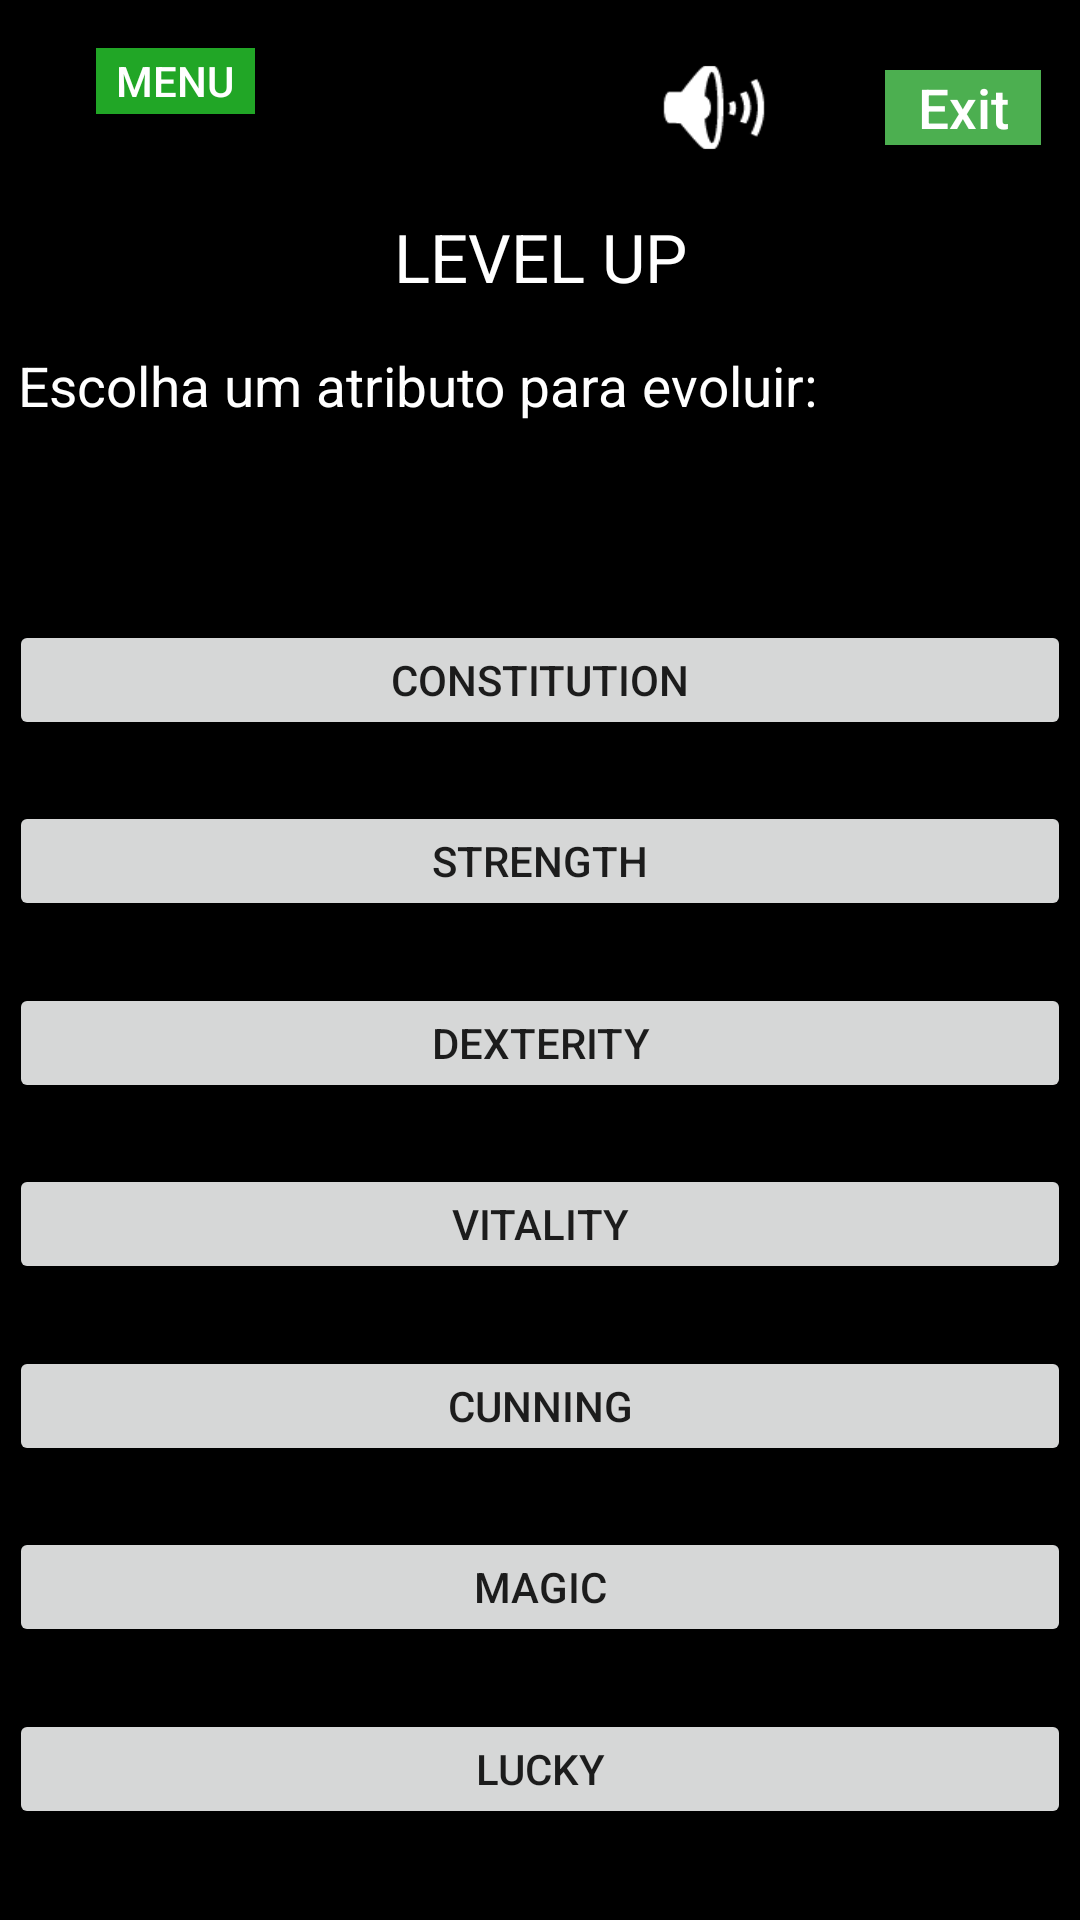

Reconstruct the res/layout file that produces this screen, plus the resources it refers to.
<!-- AndroidManifest.xml: application theme AppTheme -->
<!-- res/layout/levelup.xml -->
<?xml version="1.0" encoding="utf-8"?>
<androidx.constraintlayout.widget.ConstraintLayout xmlns:android="http://schemas.android.com/apk/res/android"
    xmlns:app="http://schemas.android.com/apk/res-auto"
    xmlns:tools="http://schemas.android.com/tools"
    android:layout_width="match_parent"
    android:layout_height="match_parent"
    android:background="#000000"
    android:scaleType="centerCrop">

    <Button
        android:id="@+id/button7"
        android:layout_width="354dp"
        android:layout_height="40dp"
        android:layout_marginStart="20dp"
        android:layout_marginTop="10dp"
        android:layout_marginEnd="20dp"
        android:layout_marginBottom="10dp"
        android:onClick="magi"
        android:text="Magic"
        app:layout_constraintBottom_toTopOf="@+id/button6"
        app:layout_constraintEnd_toEndOf="parent"
        app:layout_constraintStart_toStartOf="parent"
        app:layout_constraintTop_toBottomOf="@+id/button5" />

    <Button
        android:id="@+id/button6"
        android:layout_width="354dp"
        android:layout_height="40dp"
        android:layout_marginStart="20dp"
        android:layout_marginTop="10dp"
        android:layout_marginEnd="20dp"
        android:layout_marginBottom="30dp"
        android:onClick="luc"
        android:text="Lucky"
        app:layout_constraintBottom_toBottomOf="parent"
        app:layout_constraintEnd_toEndOf="parent"
        app:layout_constraintStart_toStartOf="parent"
        app:layout_constraintTop_toBottomOf="@+id/button7" />

    <Button
        android:id="@+id/button5"
        android:layout_width="354dp"
        android:layout_height="40dp"
        android:layout_marginStart="20dp"
        android:layout_marginTop="10dp"
        android:layout_marginEnd="20dp"
        android:layout_marginBottom="10dp"
        android:onClick="cunn"
        android:text="Cunning"
        app:layout_constraintBottom_toTopOf="@+id/button7"
        app:layout_constraintEnd_toEndOf="parent"
        app:layout_constraintStart_toStartOf="parent"
        app:layout_constraintTop_toBottomOf="@+id/button4" />

    <Button
        android:id="@+id/button4"
        android:layout_width="354dp"
        android:layout_height="40dp"
        android:layout_marginStart="20dp"
        android:layout_marginTop="10dp"
        android:layout_marginEnd="20dp"
        android:layout_marginBottom="10dp"
        android:onClick="vita"
        android:text="Vitality"
        app:layout_constraintBottom_toTopOf="@+id/button5"
        app:layout_constraintEnd_toEndOf="parent"
        app:layout_constraintStart_toStartOf="parent"
        app:layout_constraintTop_toBottomOf="@+id/button3" />

    <Button
        android:id="@+id/button2"
        android:layout_width="354dp"
        android:layout_height="40dp"
        android:layout_marginStart="20dp"
        android:layout_marginTop="10dp"
        android:layout_marginEnd="20dp"
        android:layout_marginBottom="10dp"
        android:onClick="stren"
        android:text="Strength"
        app:layout_constraintBottom_toTopOf="@+id/button3"
        app:layout_constraintEnd_toEndOf="parent"
        app:layout_constraintStart_toStartOf="parent"
        app:layout_constraintTop_toBottomOf="@+id/button" />

    <Button
        android:id="@+id/button3"
        android:layout_width="354dp"
        android:layout_height="40dp"
        android:layout_marginStart="20dp"
        android:layout_marginTop="10dp"
        android:layout_marginEnd="20dp"
        android:layout_marginBottom="10dp"
        android:onClick="dext"
        android:text="Dexterity"
        app:layout_constraintBottom_toTopOf="@+id/button4"
        app:layout_constraintEnd_toEndOf="parent"
        app:layout_constraintStart_toStartOf="parent"
        app:layout_constraintTop_toBottomOf="@+id/button2" />

    <Button
        android:id="@+id/sound"
        style="@style/Widget.AppCompat.Button"
        android:layout_width="50dp"
        android:layout_height="39dp"
        android:layout_marginStart="20dp"
        android:layout_marginTop="8dp"
        android:layout_marginEnd="32dp"
        android:background="@android:drawable/ic_lock_silent_mode_off"
        android:onClick="call_play_song_ambient"
        app:layout_constraintBottom_toBottomOf="parent"
        app:layout_constraintEnd_toStartOf="@+id/exit17"
        app:layout_constraintHorizontal_bias="1.0"
        app:layout_constraintStart_toStartOf="parent"
        app:layout_constraintTop_toTopOf="parent"
        app:layout_constraintVertical_bias="0.014" />

    <Button
        android:id="@+id/main_menu4"
        android:layout_width="53dp"
        android:layout_height="22dp"
        android:layout_marginStart="32dp"
        android:layout_marginLeft="32dp"
        android:layout_marginTop="16dp"
        android:layout_marginEnd="32dp"
        android:layout_marginRight="32dp"
        android:layout_marginBottom="16dp"
        android:autoText="false"
        android:background="#21A626"
        android:onClick="menu_return"
        android:text="Menu"
        android:textColor="#FFFFFF"
        android:textSize="14sp"
        app:layout_constraintBottom_toTopOf="@+id/exit16"
        app:layout_constraintEnd_toEndOf="parent"
        app:layout_constraintHorizontal_bias="0.0"
        app:layout_constraintStart_toStartOf="parent"
        app:layout_constraintTop_toTopOf="parent" />

    <TextView
        android:id="@+id/status_txt"
        android:layout_width="348dp"
        android:layout_height="25dp"
        android:layout_marginTop="10dp"
        android:layout_marginBottom="50dp"
        android:shadowColor="#000000"
        android:shadowDx="2"
        android:shadowDy="2"
        android:shadowRadius="4"
        android:text="Escolha um atributo para evoluir:"
        android:textColor="#FFFFFF"
        android:textSize="14sp"
        app:autoSizeTextType="uniform"
        app:layout_constraintBottom_toTopOf="@+id/button"
        app:layout_constraintEnd_toEndOf="parent"
        app:layout_constraintStart_toStartOf="parent"
        app:layout_constraintTop_toBottomOf="@+id/textView5" />

    <Button
        android:id="@+id/exit17"
        android:layout_width="52dp"
        android:layout_height="25dp"
        android:layout_marginTop="8dp"
        android:layout_marginEnd="8dp"
        android:autoText="true"
        android:background="#4CAF50"
        android:onClick="exit"
        android:text="Exit"
        android:textAllCaps="false"
        android:textColor="#FFFFFF"
        android:textSize="24sp"
        app:autoSizeTextType="uniform"
        app:layout_constraintBottom_toBottomOf="parent"
        app:layout_constraintEnd_toEndOf="parent"
        app:layout_constraintHorizontal_bias="0.983"
        app:layout_constraintStart_toStartOf="parent"
        app:layout_constraintTop_toTopOf="parent"
        app:layout_constraintVertical_bias="0.025" />

    <TextView
        android:id="@+id/textView5"
        android:layout_width="193dp"
        android:layout_height="30dp"
        android:layout_marginTop="70dp"
        android:layout_marginBottom="5dp"
        android:shadowColor="#000000"
        android:shadowDx="2"

        android:shadowDy="2"
        android:shadowRadius="4"
        android:text="Level UP"
        android:textAlignment="center"
        android:textAllCaps="true"
        android:textColor="#FFFFFF"
        app:autoSizeTextType="uniform"
        app:layout_constraintBottom_toTopOf="@+id/status_txt"
        app:layout_constraintEnd_toEndOf="parent"
        app:layout_constraintStart_toStartOf="parent"
        app:layout_constraintTop_toTopOf="parent" />

    <Button
        android:id="@+id/button"
        android:layout_width="354dp"
        android:layout_height="40dp"
        android:layout_marginStart="20dp"
        android:layout_marginTop="15dp"
        android:layout_marginEnd="20dp"
        android:layout_marginBottom="10dp"
        android:onClick="consti"
        android:text="Constitution"
        app:layout_constraintBottom_toTopOf="@+id/button2"
        app:layout_constraintEnd_toEndOf="parent"
        app:layout_constraintStart_toStartOf="parent"
        app:layout_constraintTop_toBottomOf="@+id/status_txt" />
</androidx.constraintlayout.widget.ConstraintLayout>
<!-- resources referenced by this layout -->
<resources>
  <style name="AppTheme" parent="Theme.AppCompat.Light.DarkActionBar">
          
          <item name="colorPrimary">#0D9A13</item>
          <item name="colorPrimaryDark">@color/colorPrimaryDark</item>
          <item name="colorAccent">@color/colorAccent</item>
      </style>
  <!-- not gathered from this repository: default colours our renderer supplied (Android Studio template values) -->
  <color name="colorPrimaryDark">#FF3700B3</color>
  <color name="colorAccent">#FF03DAC5</color>
</resources>
